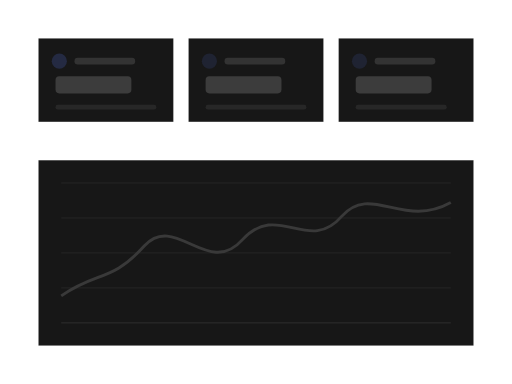
t = 0.00 s
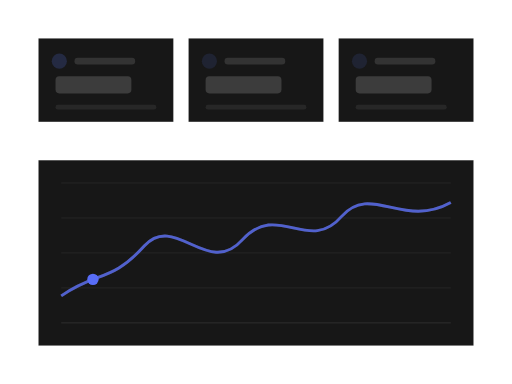
t = 1.31 s
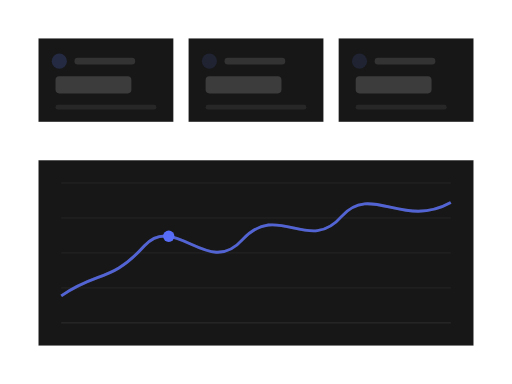
t = 2.27 s
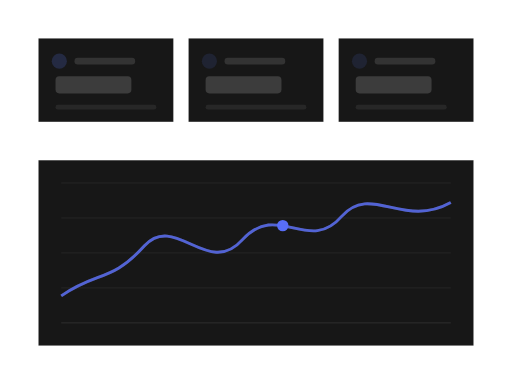
t = 3.62 s
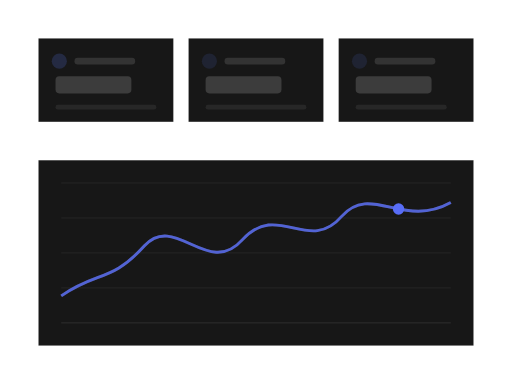
t = 4.97 s
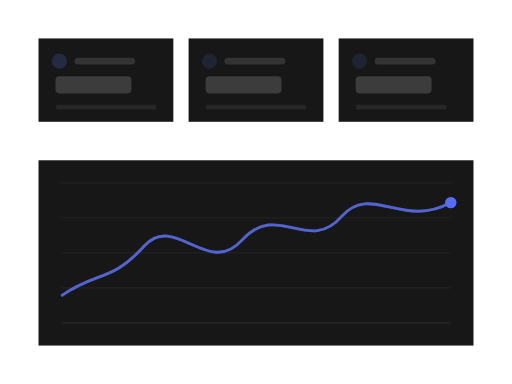
t = 6.31 s

The animated SVG that drew these frames (rendered in a browser with its animation timeline set to each time). Animation: 3 SMIL elements (animate=2,animateMotion=1); one cycle of 7.70 s, repeats indefinitely.

<?xml version="1.0" encoding="UTF-8"?>
<svg xmlns="http://www.w3.org/2000/svg" width="540" height="405" viewBox="0 0 1333 1000" role="img" aria-labelledby="title description">
  <title id="title">qa-segnatura-motion-set.progress-signal — chart-sweep</title>
  <desc id="description">Minimal dashboard product illustration generated from /Users/victor.toupar/Documents/dev/qa-segnatura.</desc>
  <style>
    :root {
      --accent: #586df7;
      --accent-1: #586df7;
      --accent-2: #586df7;
      --accent-3: #586df7;
      --accent-4: #586df7;
      --accent-soft: color-mix(in oklab, #586df7 12%, oklch(0.205 0 0));
      --background: oklch(0.145 0 0);
      --border: oklch(1 0 0 / 10%);
      --border-strong: color-mix(in oklab, oklch(0.985 0 0) 18%, oklch(0.205 0 0));
      --cursor-outline: oklch(0.145 0 0);
      --ink: oklch(0.985 0 0);
      --muted: oklch(0.269 0 0);
      --canvas: oklch(0.145 0 0);
      --radius: 0px;
      --surface: oklch(0.205 0 0);
      --tag-1: color-mix(in oklab, #586df7 22%, oklch(0.205 0 0));
      --tag-2: color-mix(in oklab, #586df7 14%, oklch(0.205 0 0));
      --tag-3: color-mix(in oklab, #586df7 14%, oklch(0.205 0 0));
      --tag-4: color-mix(in oklab, #586df7 14%, oklch(0.205 0 0));
      --line-hair: 2.4691; --line-base: 4.9383; --line-strong: 5.5556; --line-heavy: 7.4074; --cursor-scale: 2.1728;
    }
    @media (min-width: 0px) { :root { --line-hair: 6.2484; --line-base: 10.4141; --line-strong: 11.6638; --line-heavy: 14.5797; --cursor-scale: 4.6655; } }
    @media (min-width: 192px) { :root { --line-hair: 5.207; --line-base: 8.6784; --line-strong: 9.7198; --line-heavy: 12.1497; --cursor-scale: 3.8879; } }
    @media (min-width: 230px) { :root { --line-hair: 4.3467; --line-base: 7.2446; --line-strong: 8.1139; --line-heavy: 10.1424; --cursor-scale: 3.2456; } }
    @media (min-width: 276px) { :root { --line-hair: 3.6223; --line-base: 6.0371; --line-strong: 6.7616; --line-heavy: 8.452; --cursor-scale: 2.7046; } }
    @media (min-width: 332px) { :root { --line-hair: 3.0113; --line-base: 5.0188; --line-strong: 5.6211; --line-heavy: 7.4074; --cursor-scale: 2.2484; } }
    @media (min-width: 398px) { :root { --line-hair: 2.5119; --line-base: 4.9383; --line-strong: 5.5556; --line-heavy: 7.4074; --cursor-scale: 2.1728; } }
    @media (min-width: 478px) { :root { --line-hair: 2.4691; --line-base: 4.9383; --line-strong: 5.5556; --line-heavy: 7.4074; --cursor-scale: 2.1728; } }
    @media (min-width: 573px) { :root { --line-hair: 2.4691; --line-base: 4.9383; --line-strong: 5.5556; --line-heavy: 7.4074; --cursor-scale: 2.1728; } }
    @media (min-width: 688px) { :root { --line-hair: 2.4207; --line-base: 4.438; --line-strong: 4.8414; --line-heavy: 6.4552; --cursor-scale: 1.9366; } }
    @media (min-width: 826px) { :root { --line-hair: 2.0177; --line-base: 3.699; --line-strong: 4.0353; --line-heavy: 5.3804; --cursor-scale: 1.6141; } }
    @media (min-width: 991px) { :root { --line-hair: 1.6817; --line-base: 3.0831; --line-strong: 3.3633; --line-heavy: 4.4844; --cursor-scale: 1.3453; } }
    @media (min-width: 1189px) { :root { --line-hair: 1.4012; --line-base: 2.5689; --line-strong: 2.8024; --line-heavy: 3.7365; --cursor-scale: 1.121; } }
    @media (min-width: 1427px) { :root { --line-hair: 1.1679; --line-base: 2.1412; --line-strong: 2.3359; --line-heavy: 3.1145; --cursor-scale: 0.9343; } }
    @media (min-width: 1712px) { :root { --line-hair: 0.9735; --line-base: 1.7847; --line-strong: 1.9469; --line-heavy: 2.5959; --cursor-scale: 0.7788; } }
    @media (min-width: 2054px) { :root { --line-hair: 0.8112; --line-base: 1.4871; --line-strong: 1.6223; --line-heavy: 2.1631; --cursor-scale: 0.6489; } }
    @media (min-width: 2465px) { :root { --line-hair: 0.676; --line-base: 1.2393; --line-strong: 1.3519; --line-heavy: 1.8026; --cursor-scale: 0.5408; } }
    @media (min-width: 2958px) { :root { --line-hair: 0.5632; --line-base: 1.0326; --line-strong: 1.1265; --line-heavy: 1.502; --cursor-scale: 0.4506; } }
    @media (min-width: 3550px) { :root { --line-hair: 0.4694; --line-base: 0.8605; --line-strong: 0.9387; --line-heavy: 1.2516; --cursor-scale: 0.3755; } }
    .ln-hair { stroke-width: var(--line-hair); } .ln-base { stroke-width: var(--line-base); } .ln-strong { stroke-width: var(--line-strong); } .ln-heavy { stroke-width: var(--line-heavy); }
    .ln-mark { stroke-width: 7; }
    .ln-cursor { stroke-width: 2.2; }
    .ln-cursor-ripple { stroke-width: 2; }
    .cursor-glyph { transform: scale(var(--cursor-scale)); }
    @media (max-width: 399.98px) { .lod-fine, .lod-texture { display: none; } }
    @media (prefers-reduced-motion: reduce) { svg { visibility: visible; } }
  </style>
  <defs><pattern id="dots" width="24" height="24" patternUnits="userSpaceOnUse"><circle cx="1.5" cy="1.5" r="1.25" fill="var(--border)" /></pattern><radialGradient id="glow" cx="50%" cy="38%" r="65%">
    <stop offset="0%" stop-color="var(--accent)" stop-opacity=".16" />
    <stop offset="45%" stop-color="var(--accent)" stop-opacity=".07" />
    <stop offset="100%" stop-color="var(--accent)" stop-opacity="0" />
  </radialGradient><filter id="cursor-shadow" x="-60%" y="-60%" width="220%" height="220%"><feDropShadow dx="0" dy="2" stdDeviation="2" flood-color="#000" flood-opacity=".28" /></filter></defs>

    <metadata id="skeleton-layout">{"format":"4:3","regions":{"chart":{"height":482.71604938271605,"width":1133,"x":100,"y":417.28395061728395},"tiles":{"height":217.28395061728395,"width":1133,"x":100,"y":100}}}</metadata>
    <rect width="1333" height="1000" fill="url(#dots)" opacity=".62" class="lod-texture" />
    <g>
    <rect x="100" y="100" width="351.33" height="217.28" rx="0" data-fill="tiles" class="ln-hair" fill="var(--surface)" stroke="var(--border)" />
    <circle cx="154.32" cy="159.26" r="19.75" fill="var(--tag-1)" />
    <rect x="193.83" y="150.62" width="158.02" height="17.28" rx="8.64" fill="var(--ink)" opacity=".12" />
    <rect x="144.44" y="198.77" width="197.53" height="44.44" rx="9.88" fill="var(--ink)" opacity=".16" />
    <rect class="lod-fine" x="144.44" y="272.84" width="262.44" height="12.35" rx="6.17" fill="var(--ink)" opacity=".07" />
  </g><g>
    <rect x="490.84" y="100" width="351.33" height="217.28" rx="0" data-fill="tiles" class="ln-hair" fill="var(--surface)" stroke="var(--border)" />
    <circle cx="545.16" cy="159.26" r="19.75" fill="var(--tag-2)" />
    <rect x="584.66" y="150.62" width="158.02" height="17.28" rx="8.64" fill="var(--ink)" opacity=".12" />
    <rect x="535.28" y="198.77" width="197.53" height="44.44" rx="9.88" fill="var(--ink)" opacity=".16" />
    <rect class="lod-fine" x="535.28" y="272.84" width="262.44" height="12.35" rx="6.17" fill="var(--ink)" opacity=".07" />
  </g><g>
    <rect x="881.67" y="100" width="351.33" height="217.28" rx="0" data-fill="tiles" class="ln-hair" fill="var(--surface)" stroke="var(--border)" />
    <circle cx="935.99" cy="159.26" r="19.75" fill="var(--tag-3)" />
    <rect x="975.5" y="150.62" width="158.02" height="17.28" rx="8.64" fill="var(--ink)" opacity=".12" />
    <rect x="926.12" y="198.77" width="197.53" height="44.44" rx="9.88" fill="var(--ink)" opacity=".16" />
    <rect class="lod-fine" x="926.12" y="272.84" width="237.04" height="12.35" rx="6.17" fill="var(--ink)" opacity=".07" />
  </g>
    <rect x="100" y="417.28" width="1133" height="482.72" rx="0" data-fill="chart" class="ln-hair" fill="var(--surface)" stroke="var(--border)" />
    <line x1="159.26" y1="476.54" x2="1173.74" y2="476.54" class="ln-hair lod-fine" stroke="var(--border)" stroke-opacity=".6" /><line x1="159.26" y1="567.59" x2="1173.74" y2="567.59" class="ln-hair lod-fine" stroke="var(--border)" stroke-opacity=".6" /><line x1="159.26" y1="658.64" x2="1173.74" y2="658.64" class="ln-hair lod-fine" stroke="var(--border)" stroke-opacity=".6" /><line x1="159.26" y1="749.69" x2="1173.74" y2="749.69" class="ln-hair lod-fine" stroke="var(--border)" stroke-opacity=".6" />
    <line x1="159.26" y1="840.74" x2="1173.74" y2="840.74" class="ln-hair" stroke="var(--border)" />
    <path d="M159.26 770.41 C256.04 703.95 287.69 737.18 376.05 640.07 C456 553.22 542.33 724.39 630.69 624.74 C723.31 522.53 803.35 663.08 889.58 563.43 C965.37 476.54 1049.57 596.63 1173.74 527.64" fill="none" class="ln-heavy" stroke="var(--border-strong)" />
    <path opacity="0" d="M159.26 770.41 C256.04 703.95 287.69 737.18 376.05 640.07 C456 553.22 542.33 724.39 630.69 624.74 C723.31 522.53 803.35 663.08 889.58 563.43 C965.37 476.54 1049.57 596.63 1173.74 527.64" fill="none" class="ln-heavy" stroke="var(--accent)"><animate attributeName="opacity" values="0;0;.82;.82;0" keyTimes="0;.12;.22;.86;1" calcMode="spline" keySplines=".22 .8 .2 1;.22 .8 .2 1;.22 .8 .2 1;.22 .8 .2 1" dur="7.7s" repeatCount="indefinite" /></path>
    <circle r="14.81" fill="var(--accent)" opacity="0">
    <animateMotion path="M159.26 770.41 C256.04 703.95 287.69 737.18 376.05 640.07 C456 553.22 542.33 724.39 630.69 624.74 C723.31 522.53 803.35 663.08 889.58 563.43 C965.37 476.54 1049.57 596.63 1173.74 527.64" keyTimes="0;.12;.72;1" keyPoints="0;0;1;1" calcMode="linear" dur="7.7s" repeatCount="indefinite" />
    <animate attributeName="opacity" values="0;1;1;0" keyTimes="0;.12;.82;1" calcMode="spline" keySplines=".22 .8 .2 1;.22 .8 .2 1;.22 .8 .2 1" dur="7.7s" repeatCount="indefinite" />
  </circle>
</svg>
